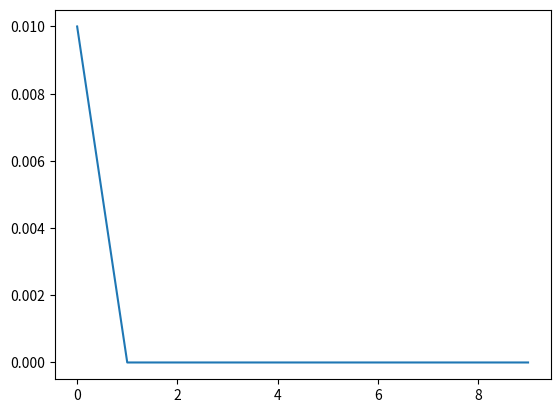

The script that saved this image:
import random, math, time
#import numpy as np
import matplotlib.pyplot as plt
box_size = 1000

def show(particles):
    fig = plt.figure()
    ax = fig.add_subplot()#projection="3d")
    for particle in particles:
        ax.scatter(particle[0], particle[1]) #,particle[2])
    plt.show()

def spawn_particles(n):
    
    particles = []
    for i in range(n):
        particle = [random.randint(0, box_size), random.randint(0, box_size)] #, random.randint(0, box_size)]
        particles.append(particle)
    return particles

def random_offset(particles):
    offset_limit = 1
    for particle in particles:
        #print(particle, "before")
        particle[0] = abs(particle[0] + random.randint(-offset_limit, offset_limit)) if particle[0] < box_size-offset_limit else abs(particle[0]-offset_limit)
        particle[1] = abs(particle[1] + random.randint(-offset_limit, offset_limit)) if particle[1] < box_size-offset_limit else abs(particle[1]-offset_limit)
        #particle[2] = abs(particle[2] + random.randint(-offset_limit, offset_limit)) if particle[2] < box_size-offset_limit else abs(particle[2]-offset_limit)
        #print(particle, "after")
    return particles

def distance(particles):
    distance_table = []
    for particle1 in particles:
        temp_table = []
        for particle2 in particles:
            distance = math.sqrt((particle2[0]-particle1[0])**2 + (particle2[1]-particle1[1])**2) #+ (particle2[2]-particle1[2])**2)
            temp_table.append(distance)
        distance_table.append(temp_table)
    return distance_table

def pottential(distances):
    ep = 1
    sig = 1
    pot_table = []
    for distance_x in distances:
        temp_table = []
        for distance in distance_x:
            r = distance
            pottential = 0 if distance == 0 else 4*ep*(((sig/r)**12) - ((sig/r)**6))
            temp_table.append(pottential)
        pot_table.append(temp_table)
    return pot_table    

def compute(potts):
    sum = 0
    for i in potts:
        for j in i:
            sum+=j
    return sum/2


og_particles = spawn_particles(3)
threshold = 0.46e-9
sum_potts = threshold +0.01
convergance = threshold + 0.01 
switch = 0
iteration = 0
convergance_l = []
#write switch case for og_particles = offset_particles
while True: #convergance > threshold: #sum_potts > threshold: 
    
    offset_particles = random_offset(og_particles)
    distances = distance(offset_particles)
    potts = pottential(distances)
    sum_potts_new = compute(potts) 
    convergance = abs(sum_potts-sum_potts_new)
    print(convergance, "convergance")
    #print(f"sum plots new {sum_potts_new} \nsum plots {sum_potts}")
    if sum_potts_new < sum_potts:
        sum_potts = sum_potts_new
        offset_particles = og_particles
    convergance_l.append(convergance)
    iteration +=1
    if iteration >= 10:
        break
    show(offset_particles)
plt.plot(convergance_l)
plt.show()
print(sum_potts)
show(offset_particles)
    
